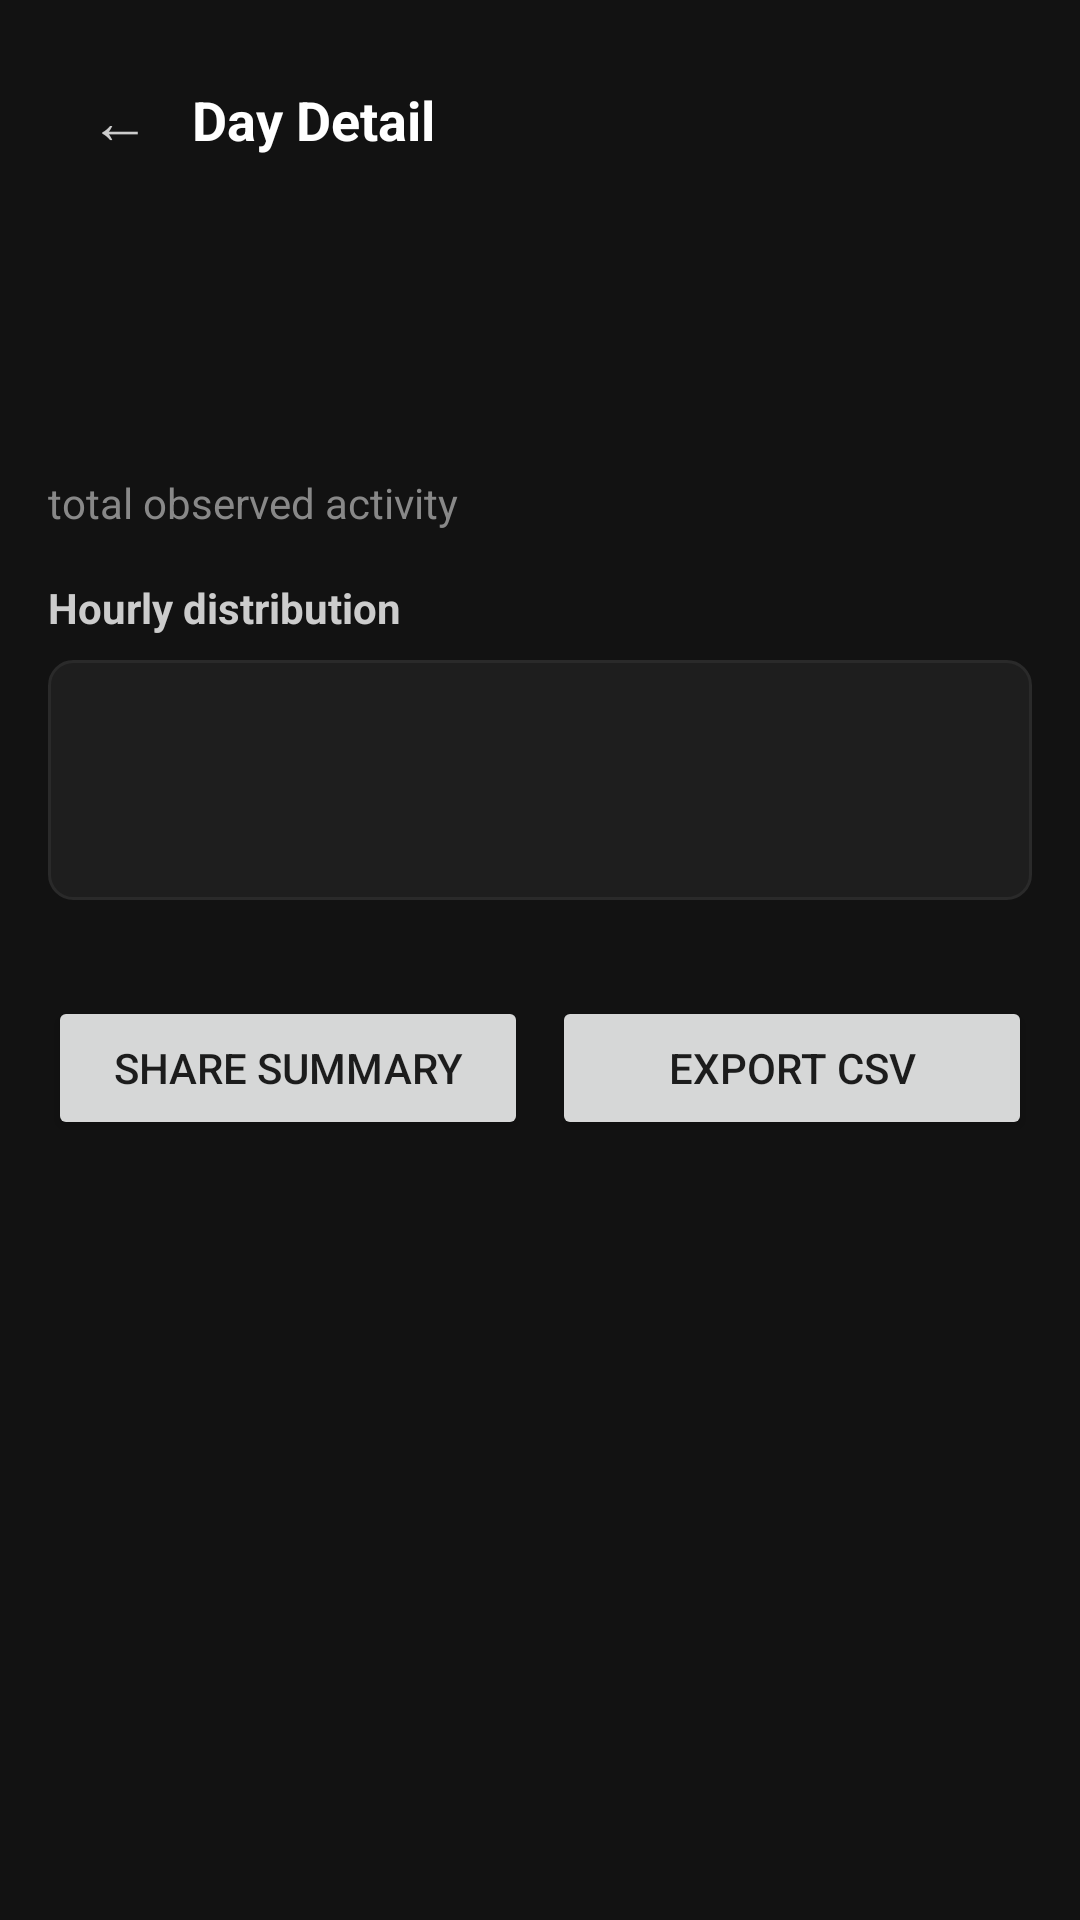

Reconstruct the res/layout file that produces this screen, plus the resources it refers to.
<!-- AndroidManifest.xml: application theme Theme.Paranoid -->
<!-- res/layout/activity_usage_audit_day_detail.xml -->
<?xml version="1.0" encoding="utf-8"?>
<ScrollView xmlns:android="http://schemas.android.com/apk/res/android"
    android:layout_width="match_parent"
    android:layout_height="match_parent"
    android:background="#121212"
    android:fillViewport="true">

    <LinearLayout
        android:layout_width="match_parent"
        android:layout_height="wrap_content"
        android:orientation="vertical"
        android:padding="16dp">

        <LinearLayout
            android:layout_width="match_parent"
            android:layout_height="wrap_content"
            android:gravity="center_vertical"
            android:layout_marginBottom="16dp">

            <TextView
                android:id="@+id/btn_back"
                android:layout_width="48dp"
                android:layout_height="48dp"
                android:gravity="center"
                android:text="←"
                android:textColor="#CCCCCC"
                android:textSize="20sp"
                android:clickable="true"
                android:focusable="true" />

            <TextView
                android:layout_width="0dp"
                android:layout_height="wrap_content"
                android:layout_weight="1"
                android:text="@string/day_detail_title"
                android:textColor="#FFFFFF"
                android:textSize="18sp"
                android:textStyle="bold" />
        </LinearLayout>

        <TextView
            android:id="@+id/day_detail_date"
            android:layout_width="match_parent"
            android:layout_height="wrap_content"
            android:textColor="#FFFFFF"
            android:textSize="20sp"
            android:textStyle="bold"
            android:layout_marginBottom="8dp" />

        <TextView
            android:id="@+id/day_detail_total"
            android:layout_width="match_parent"
            android:layout_height="wrap_content"
            android:textColor="#FFB74D"
            android:textSize="32sp"
            android:textStyle="bold" />

        <TextView
            android:layout_width="match_parent"
            android:layout_height="wrap_content"
            android:text="@string/day_detail_total_label"
            android:textColor="#888888"
            android:textSize="14sp"
            android:layout_marginBottom="16dp" />

        <TextView
            android:id="@+id/day_detail_zero_usage"
            android:layout_width="match_parent"
            android:layout_height="wrap_content"
            android:text="@string/day_detail_zero_usage"
            android:textColor="#888888"
            android:textSize="14sp"
            android:textStyle="italic"
            android:background="@drawable/app_item_bg"
            android:padding="16dp"
            android:layout_marginBottom="16dp"
            android:visibility="gone" />

        <TextView
            android:id="@+id/day_detail_hourly_heading"
            android:layout_width="match_parent"
            android:layout_height="wrap_content"
            android:text="@string/day_detail_hourly_heading"
            android:textColor="#CCCCCC"
            android:textSize="14sp"
            android:textStyle="bold"
            android:layout_marginBottom="8dp" />

        <LinearLayout
            android:id="@+id/day_detail_hourly_bars"
            android:layout_width="match_parent"
            android:layout_height="80dp"
            android:orientation="horizontal"
            android:gravity="bottom"
            android:layout_marginBottom="16dp"
            android:background="@drawable/app_item_bg"
            android:padding="8dp" />

        <LinearLayout
            android:id="@+id/day_detail_overnight_panel"
            android:layout_width="match_parent"
            android:layout_height="wrap_content"
            android:orientation="vertical"
            android:background="@drawable/app_item_bg"
            android:padding="16dp"
            android:layout_marginBottom="16dp"
            android:visibility="gone">

            <TextView
                android:layout_width="match_parent"
                android:layout_height="wrap_content"
                android:text="@string/day_detail_overnight_heading"
                android:textColor="#CCCCCC"
                android:textSize="14sp"
                android:textStyle="bold"
                android:layout_marginBottom="4dp" />

            <TextView
                android:id="@+id/day_detail_overnight_window"
                android:layout_width="match_parent"
                android:layout_height="wrap_content"
                android:textColor="#888888"
                android:textSize="13sp" />

            <TextView
                android:id="@+id/day_detail_overnight_battery"
                android:layout_width="match_parent"
                android:layout_height="wrap_content"
                android:textColor="#FFFFFF"
                android:textSize="16sp" />

            <TextView
                android:id="@+id/day_detail_overnight_apps"
                android:layout_width="match_parent"
                android:layout_height="wrap_content"
                android:textColor="#888888"
                android:textSize="13sp" />
        </LinearLayout>

        <LinearLayout
            android:id="@+id/day_detail_apps_list"
            android:layout_width="match_parent"
            android:layout_height="wrap_content"
            android:orientation="vertical"
            android:layout_marginBottom="16dp" />

        <LinearLayout
            android:layout_width="match_parent"
            android:layout_height="wrap_content"
            android:orientation="horizontal"
            android:layout_marginBottom="16dp">

            <Button
                android:id="@+id/day_detail_share_summary"
                android:layout_width="0dp"
                android:layout_height="wrap_content"
                android:layout_weight="1"
                android:layout_marginEnd="4dp"
                android:text="@string/share_summary" />

            <Button
                android:id="@+id/day_detail_export_csv"
                android:layout_width="0dp"
                android:layout_height="wrap_content"
                android:layout_weight="1"
                android:layout_marginStart="4dp"
                android:text="@string/export_csv" />
        </LinearLayout>
    </LinearLayout>
</ScrollView>
<!-- resources referenced by this layout -->
<resources>
  <!-- drawable app_item_bg (drawable) -->
  <?xml version="1.0" encoding="utf-8"?>
  <ripple xmlns:android="http://schemas.android.com/apk/res/android"
      android:color="#2a2a2a">
      <item>
          <shape android:shape="rectangle">
              <solid android:color="#1e1e1e" />
              <stroke android:width="1dp" android:color="#2a2a2a" />
              <corners android:radius="8dp" />
          </shape>
      </item>
  </ripple>
  <string name="day_detail_hourly_heading">Hourly distribution</string>
  <string name="day_detail_overnight_heading">Last night summary</string>
  <string name="day_detail_title">Day Detail</string>
  <string name="day_detail_total_label">total observed activity</string>
  <string name="day_detail_zero_usage">No foreground usage was recorded on this day.</string>
  <string name="export_csv">Export CSV</string>
  <string name="share_summary">Share Summary</string>
  <style name="Theme.Paranoid" parent="Theme.AppCompat.DayNight.NoActionBar">
          <item name="android:statusBarColor">#121212</item>
          <item name="android:navigationBarColor">#121212</item>
          <item name="android:windowBackground">#121212</item>
      </style>
</resources>
